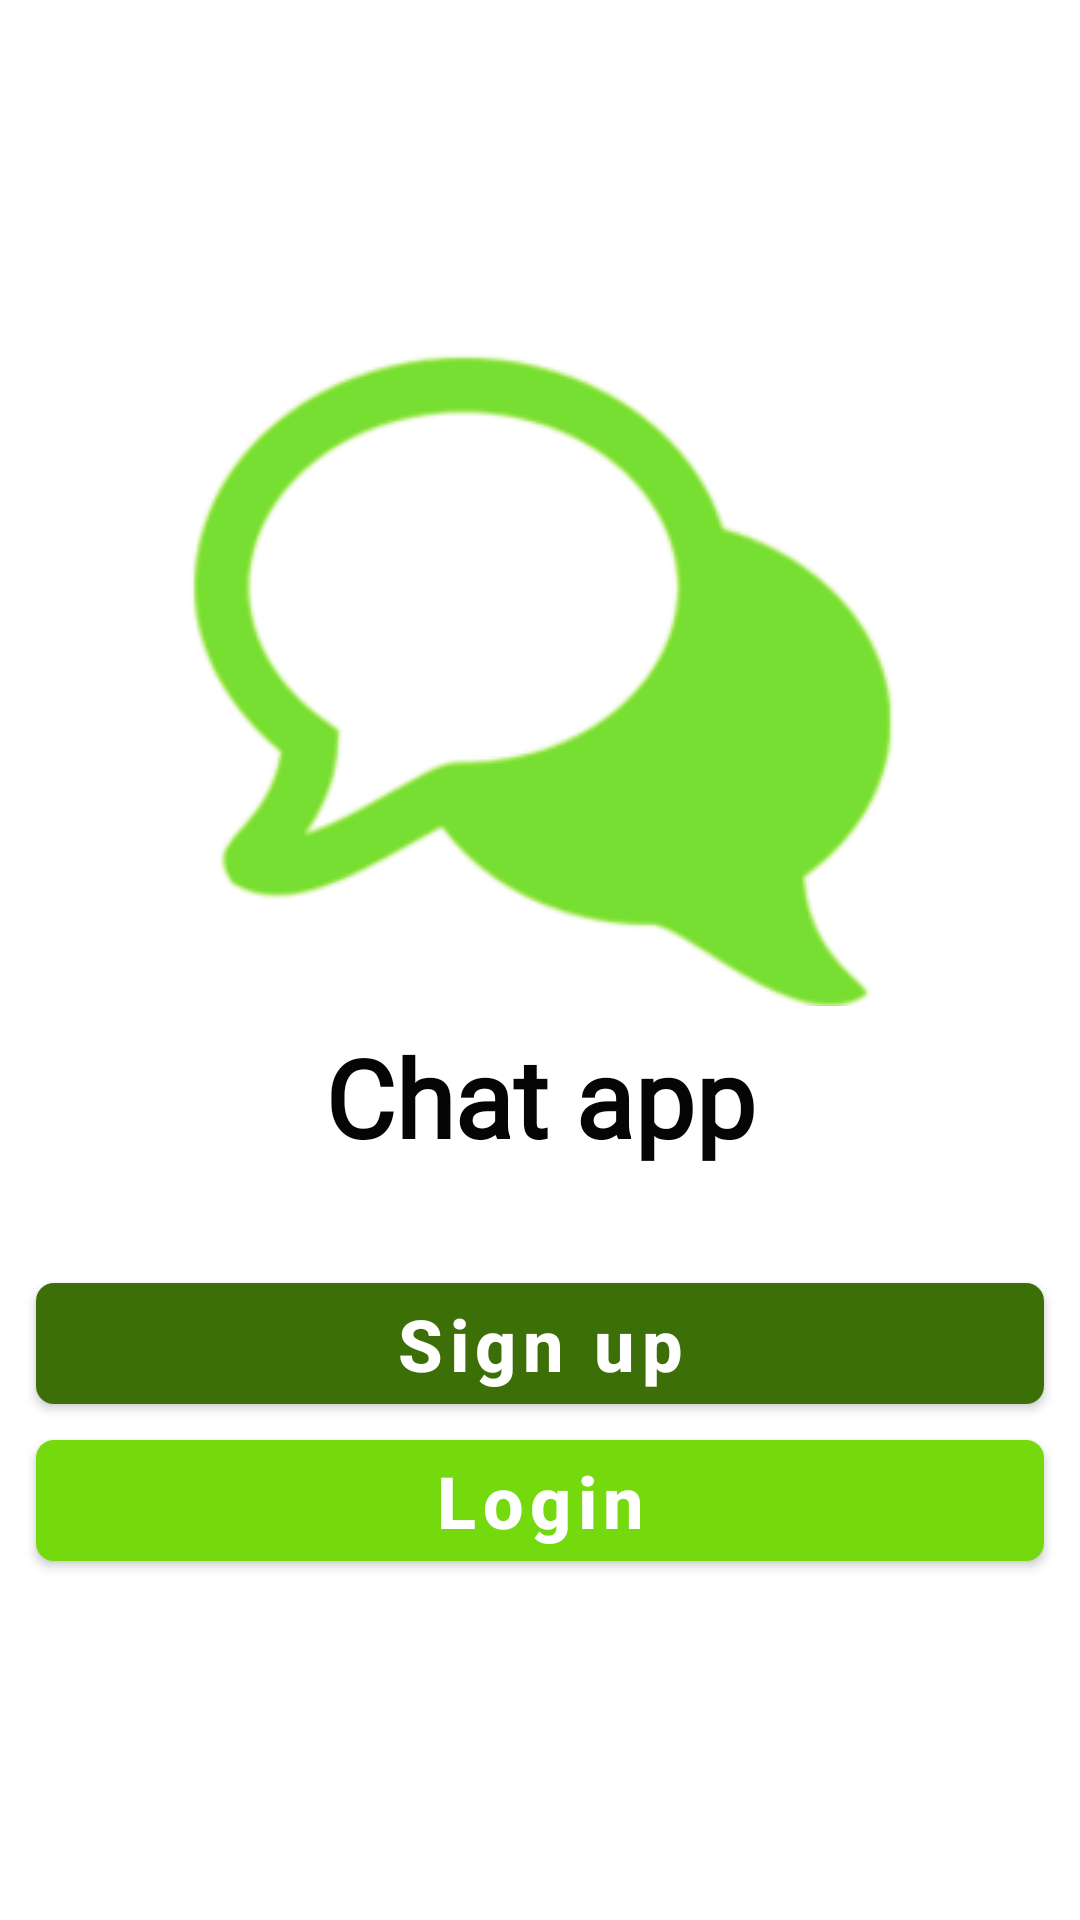

Reconstruct the res/layout file that produces this screen, plus the resources it refers to.
<!-- AndroidManifest.xml: application theme AppTheme -->
<!-- res/layout/fragment_index.xml -->
<?xml version="1.0" encoding="utf-8"?>
<androidx.constraintlayout.widget.ConstraintLayout xmlns:android="http://schemas.android.com/apk/res/android"
    xmlns:app="http://schemas.android.com/apk/res-auto"
    xmlns:tools="http://schemas.android.com/tools"
    android:layout_width="match_parent"
    android:layout_height="match_parent"
    tools:context=".presentation.IndexFragment">


    <ImageView
        android:id="@+id/imageView2"
        android:layout_width="wrap_content"
        android:layout_height="wrap_content"
        android:contentDescription="@string/app_name"
        app:layout_constraintEnd_toEndOf="parent"
        app:layout_constraintStart_toStartOf="parent"
        app:layout_constraintTop_toTopOf="@+id/guideline3"
        android:src="@drawable/chat_app" />

    <TextView
        android:id="@+id/textView"
        android:layout_width="wrap_content"
        android:layout_height="wrap_content"
        android:layout_margin="6dp"
        android:fontFamily="@font/catamaran_semibold"
        android:text="@string/lbl_index_title"
        android:textAlignment="center"
        android:textColor="#050505"
        android:textSize="36sp"
        android:textStyle="bold"
        app:layout_constraintEnd_toEndOf="@+id/imageView2"
        app:layout_constraintStart_toStartOf="@+id/imageView2"
        app:layout_constraintTop_toBottomOf="@+id/imageView2" />

    <com.google.android.material.button.MaterialButton
        android:id="@+id/sign_up_id"
        android:layout_width="match_parent"
        android:layout_height="wrap_content"
        android:layout_marginStart="12dp"
        android:layout_marginTop="32dp"
        android:layout_marginEnd="12dp"
        android:text="@string/btn_index_sign_up"
        android:textAlignment="center"
        android:textAllCaps="false"
        android:textColor="@color/colorWhite"
        android:textSize="24sp"
        android:textStyle="bold"
        app:backgroundTint="@color/colorPrimaryDark"
        app:cornerRadius="6dp"
        app:layout_constraintEnd_toEndOf="parent"
        app:layout_constraintHorizontal_bias="0.498"
        app:layout_constraintStart_toStartOf="parent"
        app:layout_constraintTop_toBottomOf="@+id/textView"
        app:rippleColor="@color/colorAccent" />

    <com.google.android.material.button.MaterialButton
        android:id="@+id/login_id"
        android:layout_width="0dp"
        android:layout_height="wrap_content"
        android:text="@string/btn_index_login"
        android:textAlignment="center"
        android:textAllCaps="false"
        android:textColor="@color/colorWhite"
        android:textSize="24sp"
        android:textStyle="bold"
        app:backgroundTint="@color/colorAccent"
        app:cornerRadius="6dp"
        app:layout_constraintEnd_toEndOf="@+id/sign_up_id"
        app:layout_constraintStart_toStartOf="@+id/sign_up_id"
        app:layout_constraintTop_toBottomOf="@+id/sign_up_id"
        app:rippleColor="@color/colorPrimaryDark" />

    <androidx.constraintlayout.widget.Guideline
        android:id="@+id/guideline3"
        android:layout_width="wrap_content"
        android:layout_height="wrap_content"
        android:orientation="horizontal"
        app:layout_constraintGuide_percent="0.18" />

</androidx.constraintlayout.widget.ConstraintLayout>
<!-- resources referenced by this layout -->
<resources>
  <color name="colorAccent">#75DA0D</color>
  <color name="colorPrimaryDark">#3D6F09</color>
  <color name="colorWhite">#FFFFFF</color>
  <!-- drawable chat_app: png bitmap (drawable, 18244 bytes) -->
  <string name="app_name">Chat App</string>
  <string name="btn_index_login">Login</string>
  <string name="btn_index_sign_up">Sign up</string>
  <string name="lbl_index_title">Chat app</string>
  <style name="AppTheme" parent="Theme.MaterialComponents.Light.DarkActionBar">
          
          <item name="colorPrimary">@color/colorPrimary</item>
          <item name="colorPrimaryDark">@color/colorPrimaryDark</item>
          <item name="colorAccent">@color/colorAccent</item>
      </style>
  <color name="colorPrimary">#6200EE</color>
</resources>
